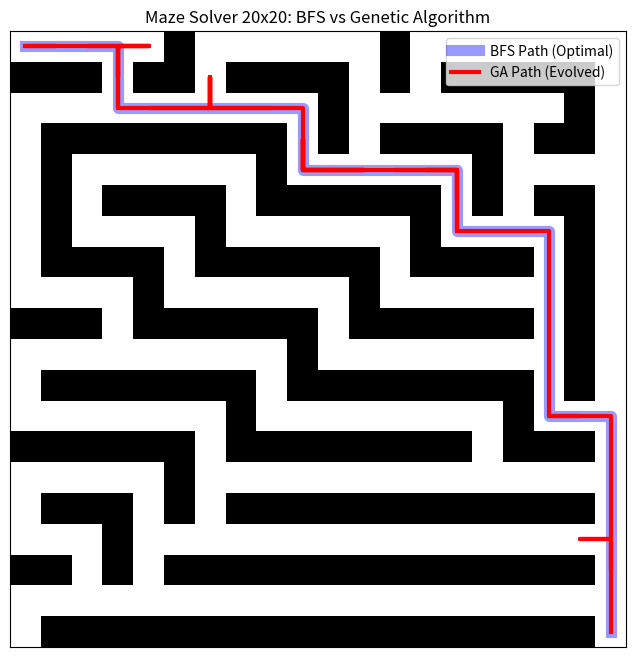

Here is the Python script that generated this plot:
import numpy as np
from collections import deque
import matplotlib.pyplot as plt


#--------------------------- BFS Algorithm -----------------------------------
def bfs(maze, start, goal):
    row, col = maze.shape
    visited = {start}
    queue = deque([start])
    parent = {start: None}

    while queue:
        node = queue.popleft()
        x, y = node

        if node == goal:
            path = []
            while node is not None:
                path.append(node)
                node = parent[node]
            return path[::-1]

        for dx, dy in [(-1, 0), (1, 0), (0, -1), (0, 1)]:
            nx, ny = x + dx, y + dy
            if 0 <= nx < row and 0 <= ny < col:
                if maze[nx][ny] == 0 and (nx, ny) not in visited:
                    visited.add((nx, ny))
                    parent[(nx, ny)] = node
                    queue.append((nx, ny))
    return []



#---------------------------- Genetic Algorithm -----------------------------------
def generate_population(pop_size, chromosome_length):
    population = np.random.randint(0, 4, (pop_size, chromosome_length))
    return population


def simulate(chromosome, maze, goal):
    x,y=0,0
    path = [(x,y)]

    for gene in chromosome:
        newX,newY=x,y

        if gene==0: #up
            newX-=1
        if gene==1: #right
            newY+=1
        if gene==2: #down
            newX+=1
        if gene==3: #left
            newY-=1

        if (0<=newX<maze.shape[0]) and (0<=newY<maze.shape[1]) and (maze[newX][newY]==0):
            x,y=newX,newY
            path.append((x,y))

        if (x,y)==goal:
            break
    
    return (x,y), path


def calculate_fitness(x,y,goal):
    distance = abs(goal[0]-x)+abs(goal[1]-y)
    score= -distance
    if distance==0:
        score+=1000
    return score


def tournament_selection(population, fitness_scores, tournament_size):
    selected_parents=[]
    pop_size=len(population)

    for _ in range(pop_size):
        competitors_indices = np.random.randint(0 , pop_size, tournament_size)
        best_index = competitors_indices[0]

        for idx in competitors_indices:
            if fitness_scores[idx] > fitness_scores[best_index]:
                best_index=idx
        selected_parents.append(population[best_index])
    
    return np.array(selected_parents)



def crossover(p1, p2):

    point = np.random.randint(1, len(p1)-1)

    c1= np.concatenate((p1[:point], p2[point:]))
    c2= np.concatenate((p2[:point], p1[point:]))
    return c1,c2



def mutate(chromosome, mutation_rate):

    for i in range(len(chromosome)):
        if np.random.random() < mutation_rate:
            chromosome[i] = np.random.randint(0, 4)
    return chromosome



def run_genetic_algorithm(maze, goal, pop_size=100, max_generations=150, chromosome_length=200):
    
    population = generate_population(pop_size, chromosome_length)
    
    best_fitness_history = []
    best_overall_path = []
    best_overall_fitness = -float('inf')

    # Evolution loop
    for gen in range(max_generations):
        fitness_scores = []
        paths = []
        
        for chromosome in population:
            final_pos, path = simulate(chromosome, maze, goal)
            fitness = calculate_fitness(final_pos[0], final_pos[1], goal)
            fitness_scores.append(fitness)
            paths.append(path)
            
        current_best_fitness = max(fitness_scores)
        best_index = fitness_scores.index(current_best_fitness)
        best_fitness_history.append(current_best_fitness)
        
        if current_best_fitness > best_overall_fitness:
            best_overall_fitness = current_best_fitness
            best_overall_path = paths[best_index]

        print(f"Generation {gen + 1} | Best Fitness: {current_best_fitness}")

        # Termination conditions
        if current_best_fitness >= 1000:
            print(f"\n Goal Reached at Generation {gen+1}!")
            break

        if len(best_fitness_history) > 10 and len(set(best_fitness_history[-10:])) == 1:
            print(f"\n [TERMINATION] Convergence reached at Generation {gen+1}. Stuck in Local Optima.")
            break

        #next generation    
        parents = tournament_selection(population, fitness_scores, tournament_size=3)    
        next_generation = []
        
        sorted_indices = np.argsort(fitness_scores)[::-1]
        next_generation.extend([population[sorted_indices[0]], population[sorted_indices[1]]])
        for i in range(0, len(parents) - 2, 2):
            p1 = parents[i]
            p2 = parents[i+1] if i+1 < len(parents) else parents[0]
            c1, c2 = crossover(p1, p2)
            
            c1 = mutate(c1, mutation_rate=0.05)
            c2 = mutate(c2, mutation_rate=0.05)
            next_generation.extend([c1, c2])
            
        population = np.array(next_generation[:pop_size])

    return best_overall_path


#--------------------------- Main Code -----------------------------------
maze = np.array([
    [0,0,0,0,0,1,0,0,0,0,0,0,1,0,0,0,0,0,0,0],
    [1,1,1,0,1,1,0,1,1,1,1,0,1,0,1,1,1,1,1,0],
    [0,0,0,0,0,0,0,0,0,0,1,0,0,0,0,0,0,0,1,0],
    [0,1,1,1,1,1,1,1,1,0,1,0,1,1,1,1,0,1,1,0],
    [0,1,0,0,0,0,0,0,1,0,0,0,0,0,0,1,0,0,0,0],
    [0,1,0,1,1,1,1,0,1,1,1,1,1,1,0,1,0,1,1,0],
    [0,1,0,0,0,0,1,0,0,0,0,0,0,1,0,0,0,0,1,0],
    [0,1,1,1,1,0,1,1,1,1,1,1,0,1,1,1,1,0,1,0],
    [0,0,0,0,1,0,0,0,0,0,0,1,0,0,0,0,0,0,1,0],
    [1,1,1,0,1,1,1,1,1,1,0,1,1,1,1,1,1,0,1,0],
    [0,0,0,0,0,0,0,0,0,1,0,0,0,0,0,0,0,0,1,0],
    [0,1,1,1,1,1,1,1,0,1,1,1,1,1,1,1,1,0,1,0],
    [0,0,0,0,0,0,0,1,0,0,0,0,0,0,0,0,1,0,0,0],
    [1,1,1,1,1,1,0,1,1,1,1,1,1,1,1,0,1,1,1,0],
    [0,0,0,0,0,1,0,0,0,0,0,0,0,0,0,0,0,0,0,0],
    [0,1,1,1,0,1,0,1,1,1,1,1,1,1,1,1,1,1,1,0],
    [0,0,0,1,0,0,0,0,0,0,0,0,0,0,0,0,0,0,0,0],
    [1,1,0,1,0,1,1,1,1,1,1,1,1,1,1,1,1,1,1,0],
    [0,0,0,0,0,0,0,0,0,0,0,0,0,0,0,0,0,0,0,0],
    [0,1,1,1,1,1,1,1,1,1,1,1,1,1,1,1,1,1,1,0]
])
goal = (19, 19)

bfs_actual_path = bfs(maze, (0, 0), goal)
print("Best path using BFS:", bfs_actual_path)

best_ga_path = run_genetic_algorithm(maze, goal, 100, 100, 200)
print("Best path using Genetic Algorithm:", best_ga_path)

#--------------------------- Visualization -----------------------------------

plt.figure(figsize=(8, 8))
plt.imshow(maze, cmap='binary')

if bfs_actual_path:
    bfs_y = [pos[0] for pos in bfs_actual_path]
    bfs_x = [pos[1] for pos in bfs_actual_path]
    plt.plot(bfs_x, bfs_y, color='blue', linewidth=8, alpha=0.4, label='BFS Path (Optimal)')

if best_ga_path:
    ga_y = [pos[0] for pos in best_ga_path]
    ga_x = [pos[1] for pos in best_ga_path]
    plt.plot(ga_x, ga_y, color='red', linewidth=3, linestyle='-', label='GA Path (Evolved)')

plt.title("Maze Solver 20x20: BFS vs Genetic Algorithm")
plt.legend()
plt.xticks([])
plt.yticks([])
plt.show()
